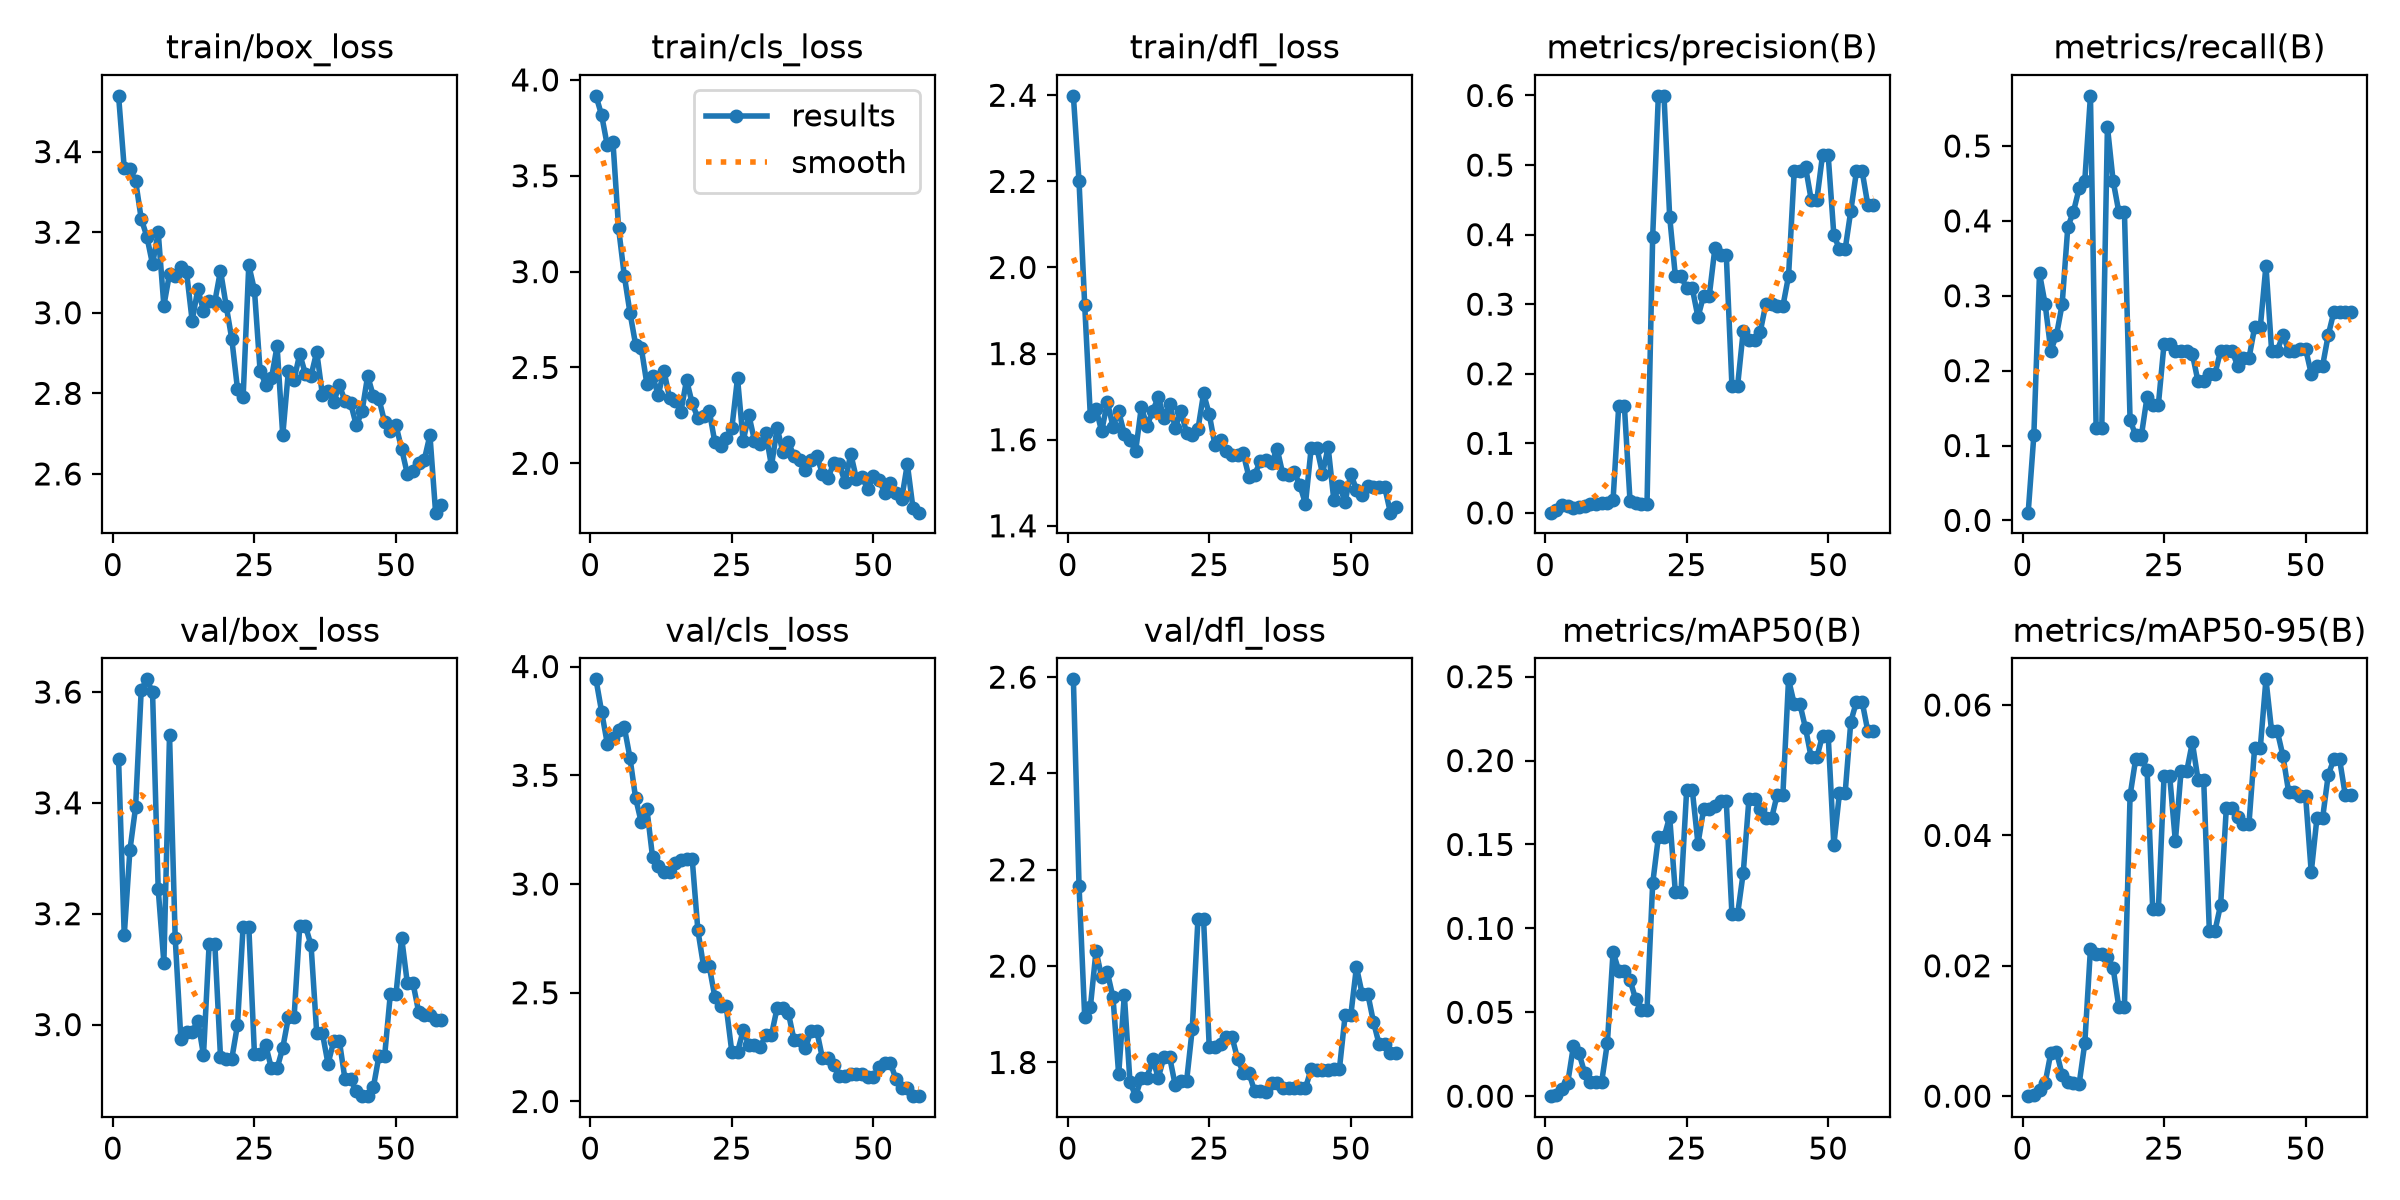

Data behind this chart, as committed beside it:
epoch, time, train/box_loss, train/cls_loss, train/dfl_loss, metrics/precision(B), metrics/recall(B), metrics/mAP50(B), metrics/mAP50-95(B), val/box_loss, val/cls_loss, val/dfl_loss, lr/pg0, lr/pg1, lr/pg2
1, 6.241, 3.538, 3.917, 2.399, 0.00033, 0.01031, 1e-05, 0, 3.479, 3.941, 2.595, 8e-05, 8e-05, 8e-05
2, 6.899, 3.359, 3.816, 2.2, 0.00367, 0.1134, 0.0006, 0.00013, 3.161, 3.792, 2.167, 0.0001778, 0.0001778, 0.0001778
3, 7.453, 3.356, 3.658, 1.913, 0.01067, 0.3299, 0.00441, 0.00098, 3.315, 3.645, 1.894, 0.0002731, 0.0002731, 0.0002731
4, 8.05, 3.328, 3.677, 1.654, 0.00933, 0.2887, 0.00806, 0.00204, 3.392, 3.67, 1.915, 0.0003659, 0.0003659, 0.0003659
5, 8.623, 3.233, 3.225, 1.672, 0.00733, 0.2268, 0.02989, 0.00663, 3.604, 3.709, 2.032, 0.0004562, 0.0004562, 0.0004562
6, 9.173, 3.189, 2.979, 1.619, 0.008, 0.2474, 0.02544, 0.00678, 3.623, 3.721, 1.977, 0.0005441, 0.0005441, 0.0005441
7, 9.752, 3.12, 2.787, 1.688, 0.00933, 0.2887, 0.01374, 0.00331, 3.599, 3.581, 1.987, 0.0006295, 0.0006295, 0.0006295
8, 10.33, 3.2, 2.619, 1.63, 0.01267, 0.3917, 0.00853, 0.00216, 3.244, 3.395, 1.935, 0.0007124, 0.0007124, 0.0007124
9, 10.92, 3.018, 2.602, 1.666, 0.01333, 0.4124, 0.00868, 0.002, 3.112, 3.283, 1.775, 0.0007929, 0.0007929, 0.0007929
10, 11.52, 3.097, 2.412, 1.613, 0.01433, 0.4433, 0.00871, 0.00185, 3.522, 3.344, 1.94, 0.0008709, 0.0008709, 0.0008709
11, 12.09, 3.092, 2.455, 1.598, 0.01467, 0.4536, 0.03187, 0.00811, 3.156, 3.122, 1.759, 0.0009463, 0.0009463, 0.0009463
12, 12.65, 3.114, 2.356, 1.574, 0.01833, 0.567, 0.08597, 0.02262, 2.975, 3.084, 1.73, 0.001019, 0.001019, 0.001019
13, 13.2, 3.101, 2.484, 1.675, 0.1535, 0.1237, 0.07482, 0.02183, 2.987, 3.055, 1.768, 0.00109, 0.00109, 0.00109
14, 13.76, 2.98, 2.34, 1.632, 0.1535, 0.1237, 0.07482, 0.02183, 2.987, 3.055, 1.768, 0.001158, 0.001158, 0.001158
15, 14.33, 3.059, 2.325, 1.666, 0.017, 0.5258, 0.06927, 0.02132, 3.007, 3.094, 1.807, 0.001224, 0.001224, 0.001224
16, 14.9, 3.005, 2.269, 1.699, 0.01467, 0.4536, 0.05765, 0.01969, 2.945, 3.108, 1.768, 0.001287, 0.001287, 0.001287
17, 15.47, 3.028, 2.435, 1.65, 0.01333, 0.4124, 0.05146, 0.01374, 3.146, 3.114, 1.811, 0.001347, 0.001347, 0.001347
18, 16.02, 3.027, 2.312, 1.683, 0.01333, 0.4124, 0.05146, 0.01374, 3.146, 3.114, 1.811, 0.001406, 0.001406, 0.001406
19, 16.61, 3.105, 2.236, 1.627, 0.3972, 0.134, 0.1267, 0.04613, 2.942, 2.787, 1.752, 0.001461, 0.001461, 0.001461
20, 17.16, 3.018, 2.244, 1.668, 0.5995, 0.1134, 0.1543, 0.05177, 2.938, 2.623, 1.761, 0.001514, 0.001514, 0.001514
21, 17.7, 2.935, 2.275, 1.615, 0.5995, 0.1134, 0.1543, 0.05177, 2.938, 2.623, 1.761, 0.001505, 0.001505, 0.001505
22, 18.25, 2.812, 2.11, 1.611, 0.4259, 0.165, 0.1666, 0.0501, 2.999, 2.481, 1.87, 0.00148, 0.00148, 0.00148
23, 18.8, 2.79, 2.092, 1.624, 0.3409, 0.1546, 0.1216, 0.02869, 3.177, 2.437, 2.097, 0.001455, 0.001455, 0.001455
24, 19.33, 3.118, 2.134, 1.707, 0.3409, 0.1546, 0.1216, 0.02869, 3.177, 2.437, 2.097, 0.001431, 0.001431, 0.001431
25, 19.89, 3.056, 2.182, 1.659, 0.3227, 0.2358, 0.1823, 0.04907, 2.947, 2.227, 1.831, 0.001406, 0.001406, 0.001406
26, 20.42, 2.855, 2.445, 1.588, 0.3227, 0.2358, 0.1823, 0.04907, 2.947, 2.227, 1.831, 0.001381, 0.001381, 0.001381
27, 20.98, 2.822, 2.116, 1.599, 0.2814, 0.2268, 0.1505, 0.0391, 2.962, 2.327, 1.839, 0.001357, 0.001357, 0.001357
28, 21.53, 2.837, 2.252, 1.573, 0.3124, 0.2268, 0.171, 0.04982, 2.921, 2.261, 1.854, 0.001332, 0.001332, 0.001332
29, 22.06, 2.917, 2.118, 1.565, 0.3124, 0.2268, 0.171, 0.04982, 2.921, 2.261, 1.854, 0.001307, 0.001307, 0.001307
30, 22.61, 2.696, 2.102, 1.564, 0.3811, 0.2223, 0.173, 0.05426, 2.958, 2.249, 1.808, 0.001282, 0.001282, 0.001282
31, 23.17, 2.857, 2.156, 1.568, 0.371, 0.1856, 0.1756, 0.04855, 3.013, 2.307, 1.779, 0.001257, 0.001257, 0.001257
32, 23.71, 2.834, 1.986, 1.514, 0.371, 0.1856, 0.1756, 0.04855, 3.013, 2.307, 1.779, 0.001233, 0.001233, 0.001233
33, 24.26, 2.898, 2.185, 1.517, 0.1826, 0.1959, 0.1085, 0.02538, 3.178, 2.43, 1.741, 0.001208, 0.001208, 0.001208
34, 24.79, 2.848, 2.06, 1.55, 0.1826, 0.1959, 0.1085, 0.02538, 3.178, 2.43, 1.741, 0.001183, 0.001183, 0.001183
35, 25.34, 2.844, 2.109, 1.554, 0.2619, 0.2268, 0.1332, 0.02937, 3.143, 2.405, 1.739, 0.001159, 0.001159, 0.001159
36, 25.89, 2.903, 2.037, 1.547, 0.2492, 0.2268, 0.1769, 0.04421, 2.985, 2.281, 1.756, 0.001134, 0.001134, 0.001134
37, 26.43, 2.797, 2.018, 1.578, 0.2492, 0.2268, 0.1769, 0.04421, 2.985, 2.281, 1.756, 0.001109, 0.001109, 0.001109
38, 26.97, 2.805, 1.966, 1.52, 0.2603, 0.2062, 0.1714, 0.04288, 2.929, 2.245, 1.748, 0.001084, 0.001084, 0.001084
39, 27.52, 2.778, 2.019, 1.517, 0.3008, 0.2165, 0.1656, 0.04176, 2.97, 2.326, 1.747, 0.001059, 0.001059, 0.001059
40, 28.04, 2.821, 2.039, 1.525, 0.3008, 0.2165, 0.1656, 0.04176, 2.97, 2.326, 1.747, 0.001035, 0.001035, 0.001035
41, 28.59, 2.78, 1.947, 1.494, 0.2972, 0.2577, 0.1798, 0.05343, 2.901, 2.199, 1.747, 0.00101, 0.00101, 0.00101
42, 29.15, 2.775, 1.926, 1.451, 0.2972, 0.2577, 0.1798, 0.05343, 2.901, 2.199, 1.747, 0.0009853, 0.0009853, 0.0009853
43, 29.71, 2.72, 2, 1.58, 0.3404, 0.3402, 0.2484, 0.06394, 2.879, 2.167, 1.786, 0.0009605, 0.0009605, 0.0009605
44, 30.26, 2.755, 1.994, 1.582, 0.4909, 0.2268, 0.2338, 0.056, 2.871, 2.115, 1.785, 0.0009357, 0.0009357, 0.0009357
45, 30.8, 2.843, 1.9, 1.521, 0.4909, 0.2268, 0.2338, 0.056, 2.871, 2.115, 1.785, 0.000911, 0.000911, 0.000911
46, 31.35, 2.793, 2.05, 1.583, 0.4974, 0.2474, 0.2192, 0.05221, 2.887, 2.125, 1.785, 0.0008862, 0.0008862, 0.0008862
47, 31.9, 2.786, 1.92, 1.461, 0.4502, 0.2268, 0.2019, 0.0467, 2.944, 2.126, 1.787, 0.0008615, 0.0008615, 0.0008615
48, 32.43, 2.728, 1.93, 1.493, 0.4502, 0.2268, 0.2019, 0.0467, 2.944, 2.126, 1.787, 0.0008368, 0.0008368, 0.0008368
49, 32.99, 2.708, 1.866, 1.456, 0.5142, 0.2292, 0.2149, 0.04611, 3.055, 2.111, 1.898, 0.000812, 0.000812, 0.000812
50, 33.54, 2.721, 1.931, 1.521, 0.5142, 0.2292, 0.2149, 0.04611, 3.055, 2.111, 1.898, 0.0007872, 0.0007872, 0.0007872
51, 34.09, 2.662, 1.914, 1.484, 0.3997, 0.1959, 0.1497, 0.03435, 3.157, 2.157, 1.998, 0.0007625, 0.0007625, 0.0007625
52, 34.64, 2.601, 1.846, 1.472, 0.3788, 0.2062, 0.1807, 0.0426, 3.075, 2.178, 1.943, 0.0007378, 0.0007378, 0.0007378
53, 35.18, 2.608, 1.897, 1.492, 0.3788, 0.2062, 0.1807, 0.0426, 3.075, 2.178, 1.943, 0.000713, 0.000713, 0.000713
54, 35.73, 2.627, 1.845, 1.49, 0.4345, 0.2474, 0.2232, 0.04926, 3.023, 2.102, 1.884, 0.0006882, 0.0006882, 0.0006882
55, 36.28, 2.635, 1.814, 1.49, 0.4911, 0.2783, 0.235, 0.0517, 3.018, 2.062, 1.838, 0.0006635, 0.0006635, 0.0006635
56, 36.82, 2.696, 1.996, 1.489, 0.4911, 0.2783, 0.235, 0.0517, 3.018, 2.062, 1.838, 0.0006387, 0.0006387, 0.0006387
57, 37.37, 2.504, 1.764, 1.431, 0.443, 0.2783, 0.2176, 0.04627, 3.009, 2.025, 1.82, 0.000614, 0.000614, 0.000614
58, 37.91, 2.522, 1.742, 1.445, 0.443, 0.2783, 0.2176, 0.04627, 3.009, 2.025, 1.82, 0.0005893, 0.0005893, 0.0005893
